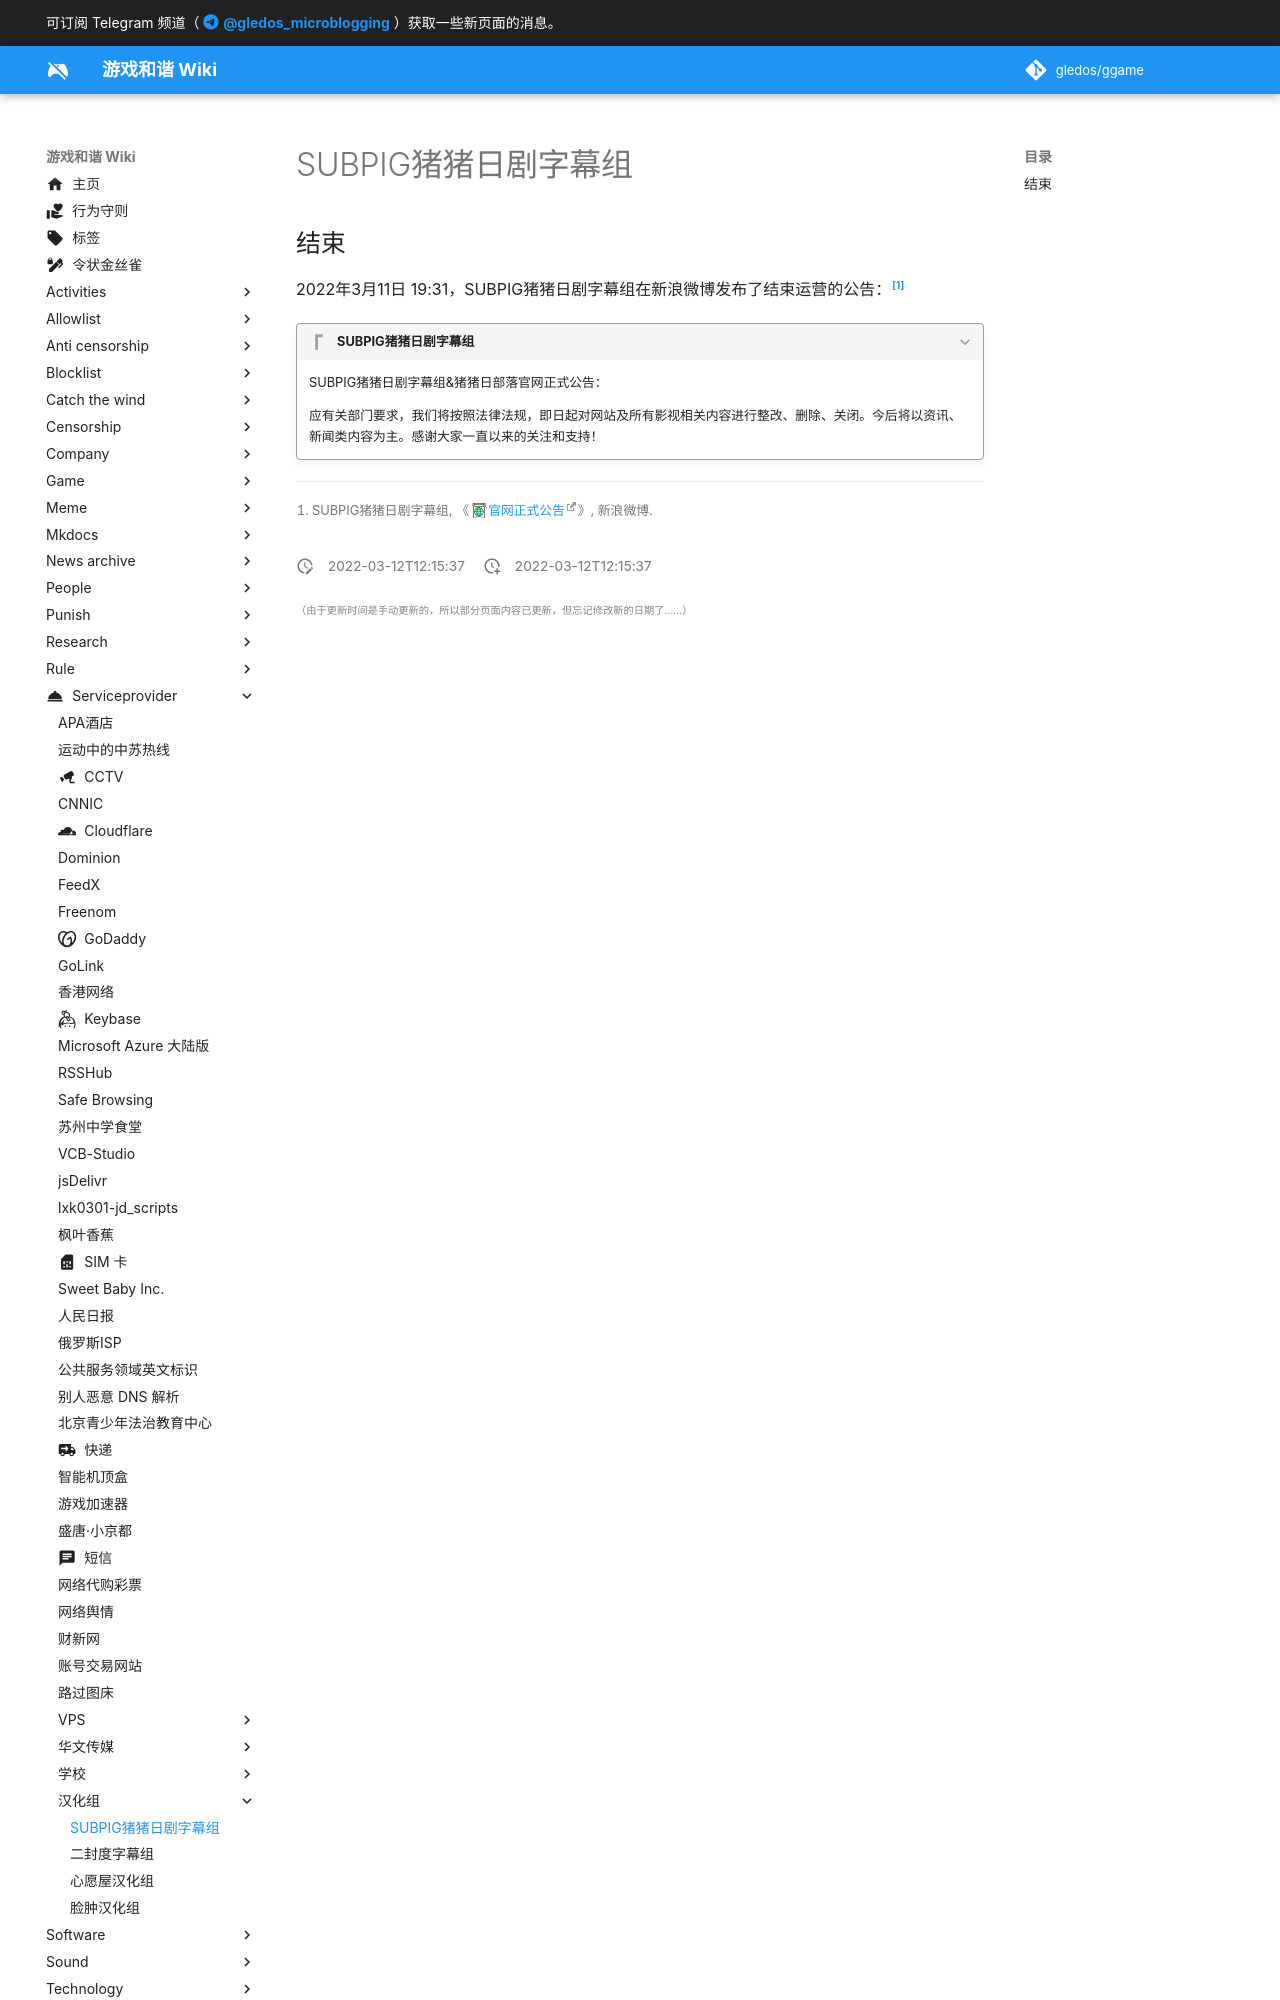

repository: gledos/ggame · page: serviceprovider/汉化组/SUBPIG猪猪日剧字幕组.html · generator: mkdocs

---
title: SUBPIG猪猪日剧字幕组
description:
published: true
date: "2022-03-12T12:15:37"
特殊标签标记: #无标签
editor: markdown
dateCreated: "2022-03-12T12:15:37"
---

## 结束

2022年3月11日 19:31，SUBPIG猪猪日剧字幕组在新浪微博发布了结束运营的公告：[^7g4xj]

[^7g4xj]: SUBPIG猪猪日剧字幕组, 《[官网正式公告](https://archive.ph/7g4xj "https://www.weibo.com/1423850780/LjgvYiemk")》, 新浪微博.


???+ quote "SUBPIG猪猪日剧字幕组"
